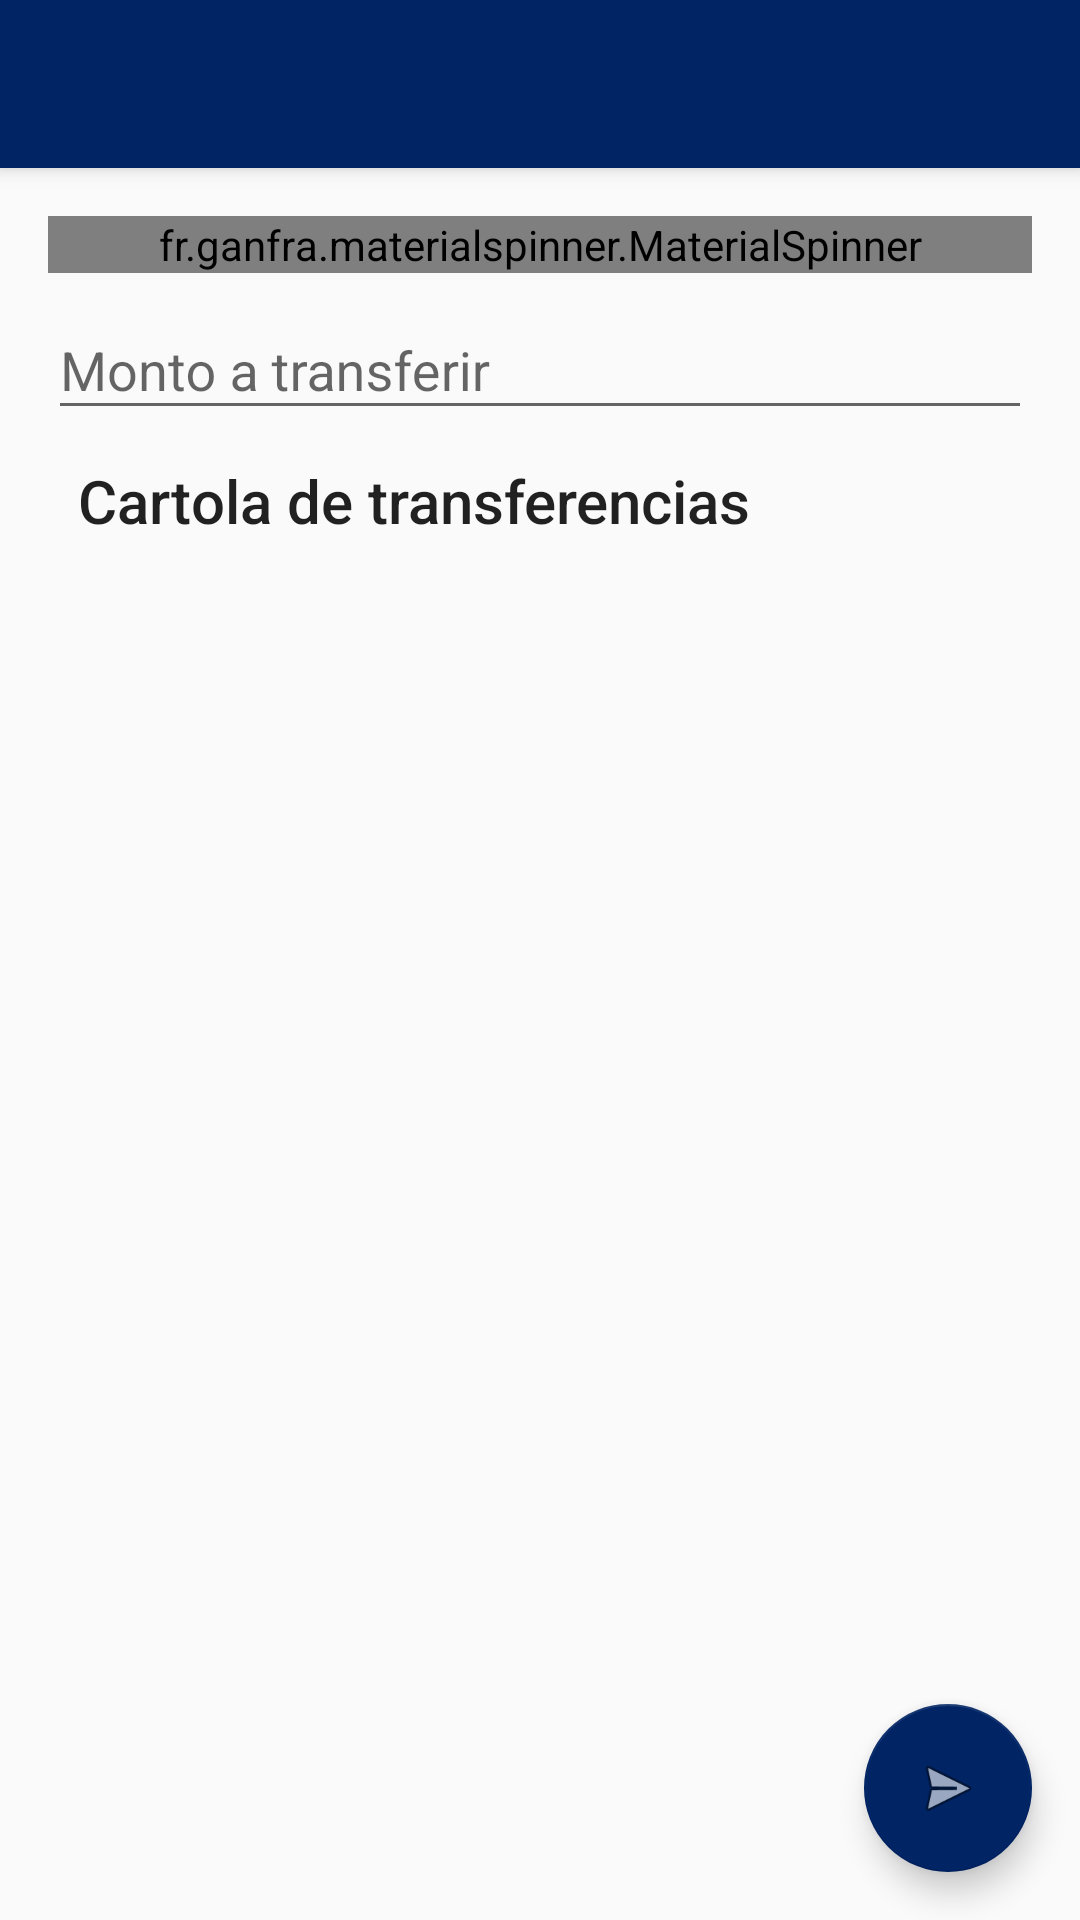

This screen was rendered from an Android layout file. Write that file and the resources it references.
<!-- AndroidManifest.xml: activity theme AppTheme.NoActionBar -->
<!-- res/layout/activity_transfer.xml -->
<?xml version="1.0" encoding="utf-8"?>
<android.support.design.widget.CoordinatorLayout
    xmlns:android="http://schemas.android.com/apk/res/android"
    xmlns:app="http://schemas.android.com/apk/res-auto"
    xmlns:tools="http://schemas.android.com/tools" android:layout_width="match_parent"
    android:layout_height="match_parent" android:fitsSystemWindows="true"
    tools:context="com.monkeycoders.incentavo.incentivo.activities.TransferActivity">

    <android.support.design.widget.AppBarLayout android:layout_height="wrap_content"
        android:layout_width="match_parent" android:theme="@style/AppTheme.AppBarOverlay">

        <android.support.v7.widget.Toolbar android:id="@+id/toolbar"
            app:subtitleTextColor="@color/black"
            android:layout_width="match_parent" android:layout_height="?attr/actionBarSize"
            android:background="?attr/colorPrimary" app:popupTheme="@style/AppTheme.PopupOverlay" />

    </android.support.design.widget.AppBarLayout>

    <include layout="@layout/content_transfer" />

    <android.support.design.widget.FloatingActionButton android:id="@+id/fab"
        android:layout_width="wrap_content" android:layout_height="wrap_content"
        android:layout_gravity="bottom|end" android:layout_margin="@dimen/fab_margin"
        android:src="@android:drawable/ic_menu_send" />

</android.support.design.widget.CoordinatorLayout>
<!-- res/layout/content_transfer.xml (included above) -->
<?xml version="1.0" encoding="utf-8"?>
<RelativeLayout xmlns:android="http://schemas.android.com/apk/res/android"
    xmlns:tools="http://schemas.android.com/tools"
    xmlns:app="http://schemas.android.com/apk/res-auto"
    android:layout_width="match_parent"
    android:layout_height="match_parent" android:paddingLeft="@dimen/activity_horizontal_margin"
    android:paddingRight="@dimen/activity_horizontal_margin"
    android:paddingTop="@dimen/activity_vertical_margin"
    android:paddingBottom="@dimen/activity_vertical_margin"
    app:layout_behavior="@string/appbar_scrolling_view_behavior"
    tools:showIn="@layout/activity_transfer"
    tools:context="com.monkeycoders.incentavo.incentivo.activities.TransferActivity">


    <LinearLayout android:id="@+id/email_login_form" android:layout_width="match_parent"
        android:layout_height="wrap_content" android:orientation="vertical">

        <fr.ganfra.materialspinner.MaterialSpinner
            android:id="@+id/spinner_child"
            app:ms_multiline="false"
            app:ms_arrowColor="@color/black"
            app:ms_arrowSize="16dp"
            app:ms_alignLabels="false"
            android:layout_width="fill_parent"
            android:layout_height="wrap_content" />

        <android.support.design.widget.TextInputLayout android:layout_width="match_parent"
            android:layout_height="wrap_content">

            <EditText android:id="@+id/monto" android:layout_width="match_parent"
                android:layout_height="wrap_content" android:hint="Monto a transferir"
                android:imeOptions="actionUnspecified" android:inputType="number"
                android:maxLines="1" android:singleLine="true" />

        </android.support.design.widget.TextInputLayout>

        <TextView
            android:layout_width="match_parent"
            android:layout_height="wrap_content"
            android:text="Cartola de transferencias"
            style="@style/Base.TextAppearance.AppCompat.SearchResult.Title"
            android:padding="10dp"/>

        <ListView
            android:id="@+id/cartola_historia"
            android:layout_width="wrap_content"
            android:layout_height="match_parent">

        </ListView>

    </LinearLayout>

</RelativeLayout>
<!-- resources referenced by this layout -->
<resources>
  <dimen name="activity_horizontal_margin">16dp</dimen>
  <dimen name="activity_vertical_margin">16dp</dimen>
  <dimen name="fab_margin">16dp</dimen>
  <style name="AppTheme.AppBarOverlay" parent="ThemeOverlay.AppCompat.Dark.ActionBar" />
  <style name="AppTheme.PopupOverlay" parent="ThemeOverlay.AppCompat.Light" />
  <style name="AppTheme.NoActionBar">
          <item name="windowActionBar">false</item>
          <item name="windowNoTitle">true</item>
      </style>
  <!-- not gathered from this repository: default colours our renderer supplied (Android Studio template values) -->
  <color name="black">#FF000000</color>
</resources>
